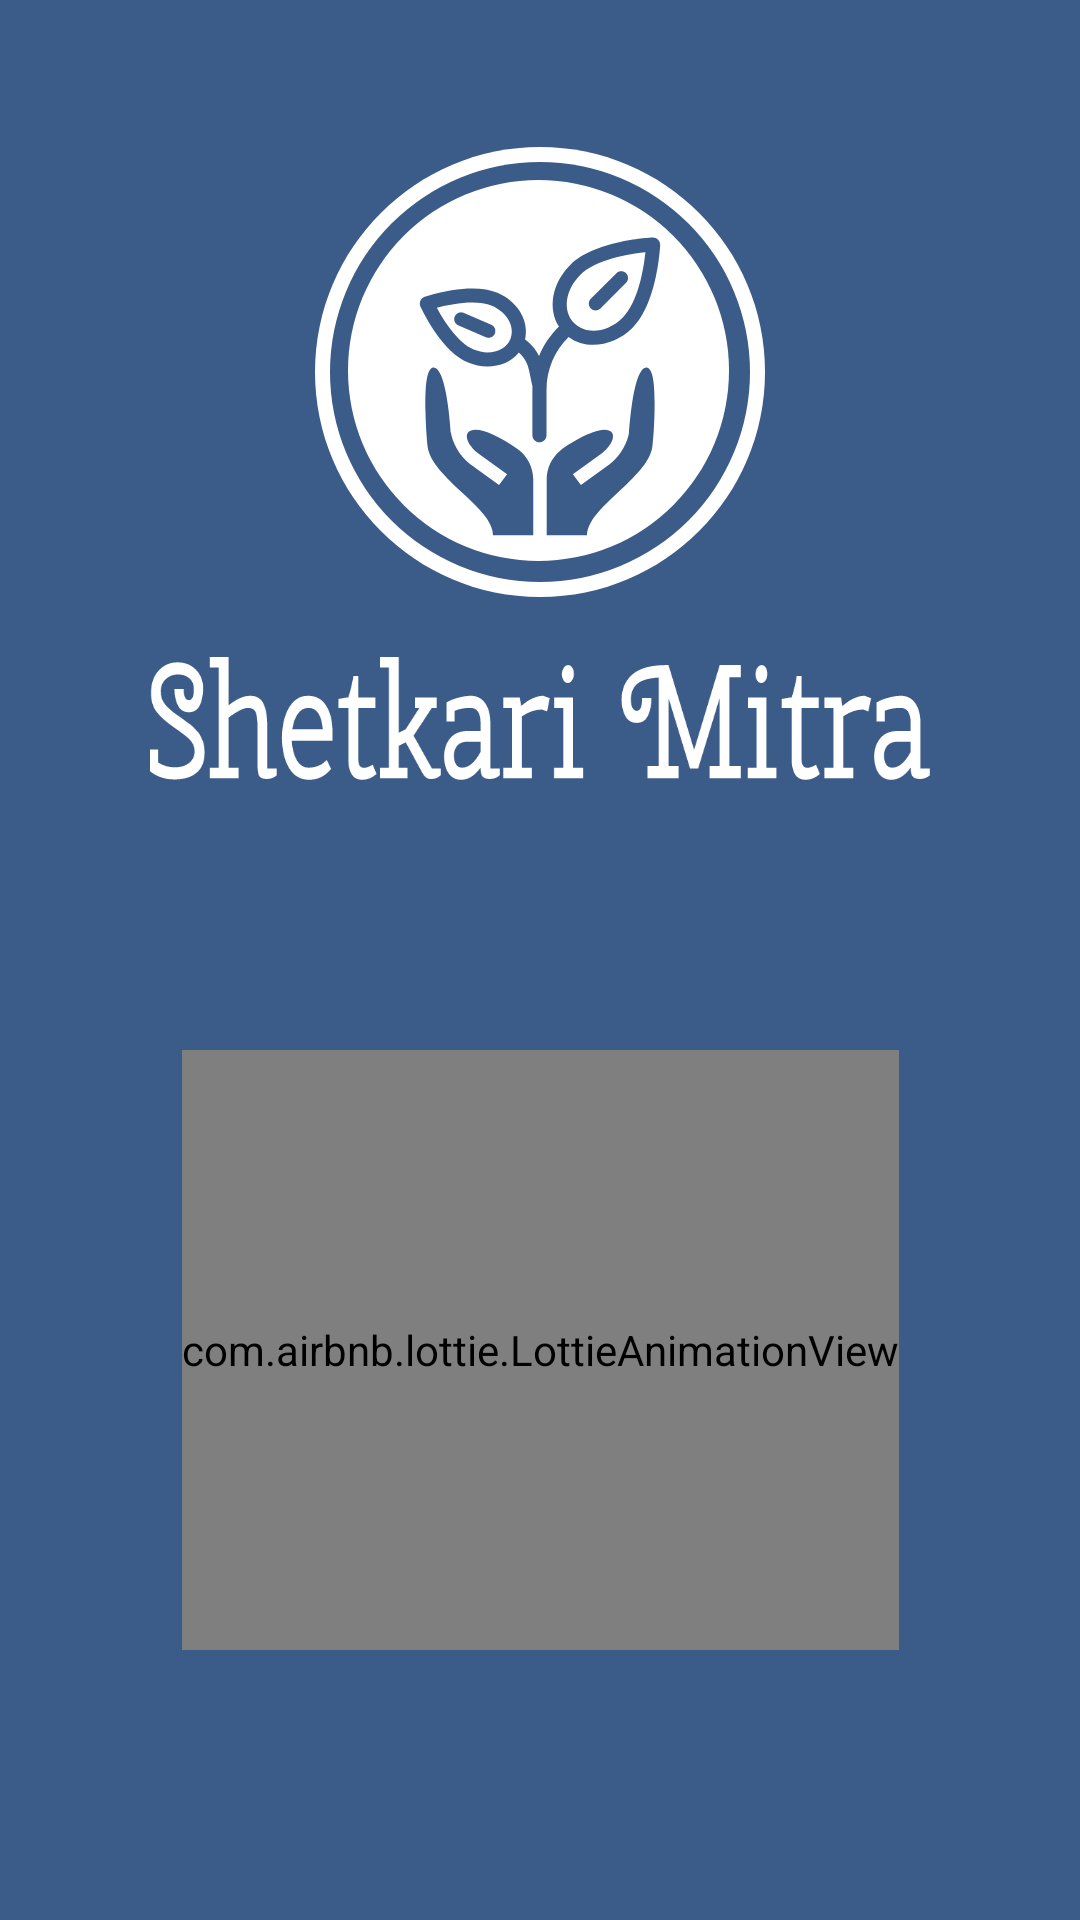

Produce the Android XML layout that renders to this screen, including the resource entries it uses.
<!-- AndroidManifest.xml: application theme Theme.MyApplication -->
<!-- res/layout/activity_introductory.xml -->
<?xml version="1.0" encoding="utf-8"?>
<androidx.constraintlayout.widget.ConstraintLayout xmlns:android="http://schemas.android.com/apk/res/android"
    xmlns:app="http://schemas.android.com/apk/res-auto"
    xmlns:tools="http://schemas.android.com/tools"
    android:layout_width="match_parent"
    android:layout_height="match_parent"
    android:background="@color/blue"
    tools:context=".IntroductoryActivity">


    <ImageView
        android:id="@+id/logo"
        android:layout_width="150dp"
        android:layout_height="150dp"
        app:layout_constraintBottom_toBottomOf="parent"
        app:layout_constraintEnd_toEndOf="parent"
        app:layout_constraintStart_toStartOf="parent"
        app:layout_constraintTop_toTopOf="parent"
        android:src="@drawable/logo_white"
        app:layout_constraintVertical_bias="0.1"
        tools:layout_editor_absoluteY="118dp" />

    <ImageView
        android:id="@+id/app_name"
        android:layout_width="0dp"
        android:layout_height="wrap_content"
        android:layout_marginStart="50dp"
        android:layout_marginEnd="50dp"
        android:background="@drawable/shetkari_mitra"
        app:layout_constraintBottom_toBottomOf="parent"
        app:layout_constraintEnd_toEndOf="parent"
        app:layout_constraintStart_toStartOf="parent"
        app:layout_constraintTop_toBottomOf="@+id/logo"
        app:layout_constraintVertical_bias="0.05" />

    <com.airbnb.lottie.LottieAnimationView
        android:id="@+id/lottie_intro"
        android:layout_width="wrap_content"
        android:layout_height="200dp"
        app:lottie_autoPlay="true"
        app:lottie_loop="true"
        app:lottie_speed="2.5"
        app:layout_constraintBottom_toBottomOf="parent"
        app:layout_constraintEnd_toEndOf="parent"
        app:layout_constraintStart_toStartOf="parent"
        app:layout_constraintTop_toBottomOf="@+id/app_name"
        app:layout_constraintVertical_bias="0.5"
        app:lottie_rawRes="@raw/splash" />

</androidx.constraintlayout.widget.ConstraintLayout>
<!-- resources referenced by this layout -->
<resources>
  <color name="blue">#FF3B5B88</color>
  <!-- drawable logo_white: png bitmap (drawable-hdpi, 17301 bytes) -->
  <!-- drawable shetkari_mitra: png bitmap (drawable-hdpi, 7385 bytes) -->
  <style name="Theme.MyApplication" parent="Theme.MaterialComponents.DayNight.DarkActionBar">
          
          <item name="colorPrimary">@color/green</item>
          <item name="colorPrimaryVariant">@color/green40</item>
          <item name="colorOnPrimary">@color/white</item>
          
          <item name="colorSecondary">@color/green</item>
          <item name="colorSecondaryVariant">@color/green40</item>
          <item name="colorOnSecondary">@color/black</item>
          
          <item name="android:statusBarColor" tools:targetApi="l">?attr/colorPrimaryVariant</item>
          
          <item name="windowActionBar">false</item>
          <item name="windowNoTitle">true</item>
          <item name="android:statusBarColor" tools:ignore="DuplicateDefinition">@color/blue</item>
      </style>
  <color name="green">#FF00AA88</color>
  <color name="green40">#6600AA88</color>
  <color name="white">#FFFFFFFF</color>
  <color name="black">#FF000000</color>
</resources>
